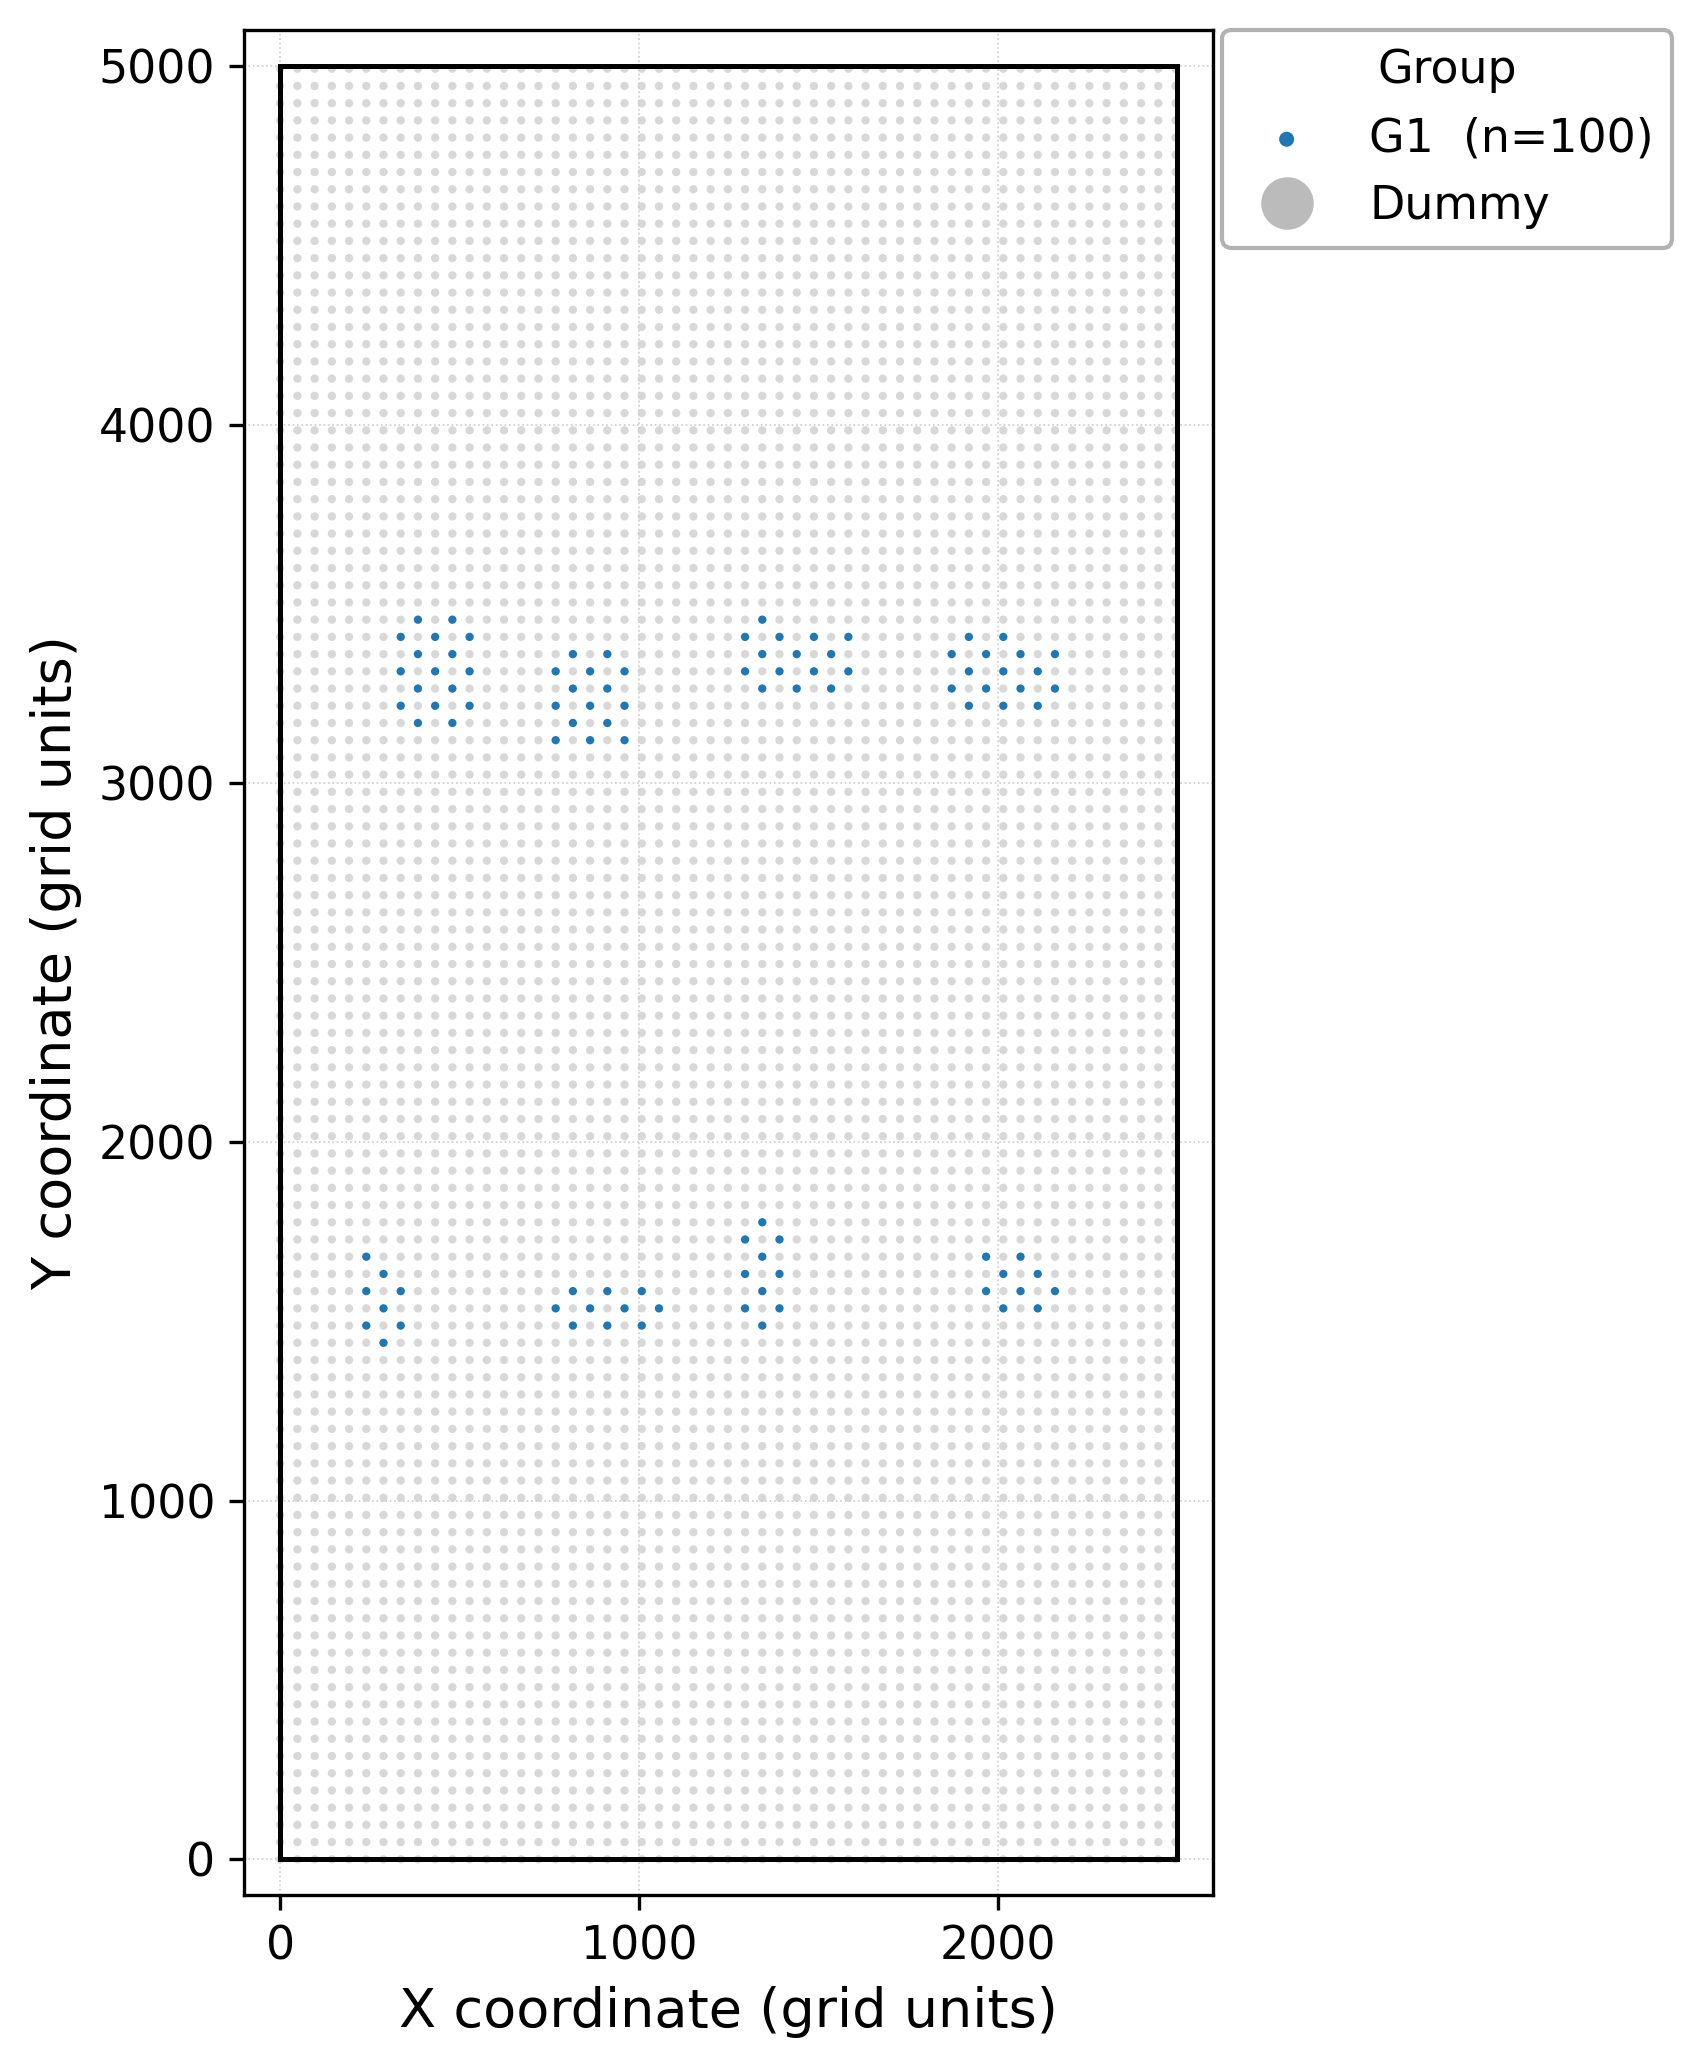

The table this chart was drawn from, first rows:
group, micro_id, micro_x, micro_y
G1, 0001, 384, 3168
G1, 0002, 480, 3168
G1, 0003, 336, 3216
G1, 0004, 432, 3216
G1, 0005, 528, 3216
G1, 0006, 384, 3264
G1, 0007, 480, 3264
G1, 0008, 336, 3312
G1, 0009, 432, 3312
G1, 0010, 528, 3312
G1, 0011, 384, 3360
G1, 0012, 480, 3360
G1, 0013, 336, 3408
G1, 0014, 432, 3408
G1, 0015, 528, 3408
G1, 0016, 384, 3456
G1, 0017, 480, 3456
G1, 0018, 288, 1440
G1, 0019, 240, 1488
G1, 0020, 336, 1488
G1, 0021, 288, 1536
G1, 0022, 240, 1584
G1, 0023, 336, 1584
G1, 0024, 288, 1632
G1, 0025, 240, 1680
G1, 0026, 768, 3120
G1, 0027, 864, 3120
G1, 0028, 960, 3120
G1, 0029, 816, 3168
G1, 0030, 912, 3168
G1, 0031, 768, 3216
G1, 0032, 864, 3216
G1, 0033, 960, 3216
G1, 0034, 816, 3264
G1, 0035, 912, 3264
G1, 0036, 768, 3312
G1, 0037, 864, 3312
G1, 0038, 960, 3312
G1, 0039, 816, 3360
G1, 0040, 912, 3360
G1, 0041, 816, 1488
G1, 0042, 912, 1488
G1, 0043, 1008, 1488
G1, 0044, 768, 1536
G1, 0045, 864, 1536
G1, 0046, 960, 1536
G1, 0047, 1056, 1536
G1, 0048, 816, 1584
G1, 0049, 912, 1584
G1, 0050, 1008, 1584
G1, 0051, 1344, 3264
G1, 0052, 1440, 3264
G1, 0053, 1536, 3264
G1, 0054, 1296, 3312
G1, 0055, 1392, 3312
G1, 0056, 1488, 3312
G1, 0057, 1584, 3312
G1, 0058, 1344, 3360
G1, 0059, 1440, 3360
G1, 0060, 1536, 3360
... 5,505 more rows
